14-way image classification set "roboflowIsoObj_Clip" from GitHub (jadetangyy0820/CLIP); label vocabulary: 11111-Egg, 22222-Banana, 33333-Butter, 4157005670-almondmilk, 44444-DietCoke, 55555-Coke, 7874222803-sugar, almond, banana, butter, coke, dietcoke, egg, sugar.

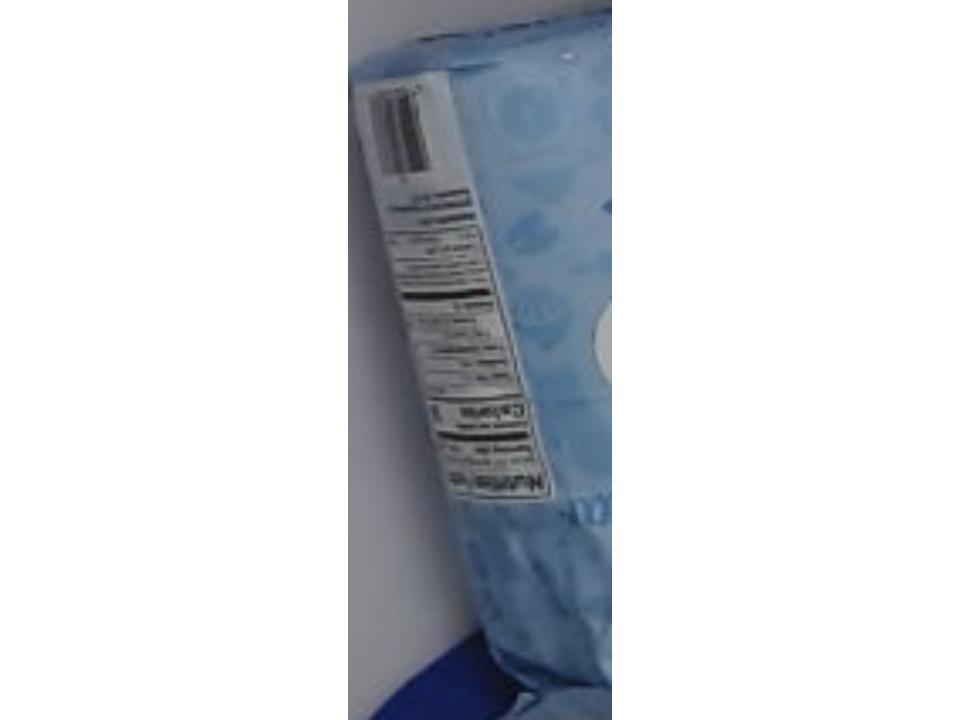
Label: 7874222803-sugar

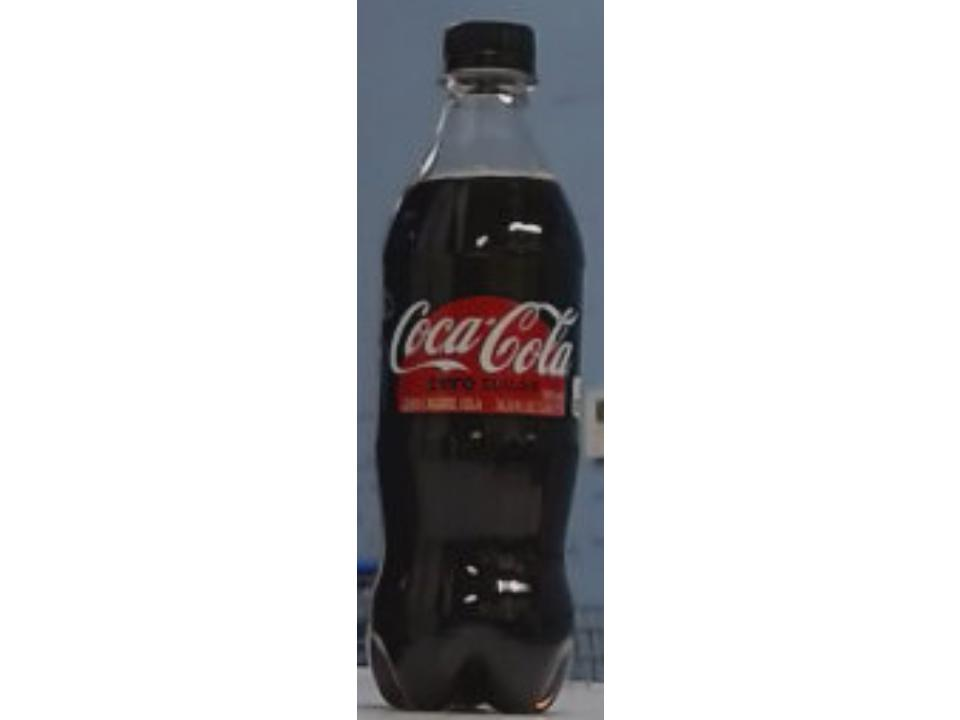
Label: 55555-Coke

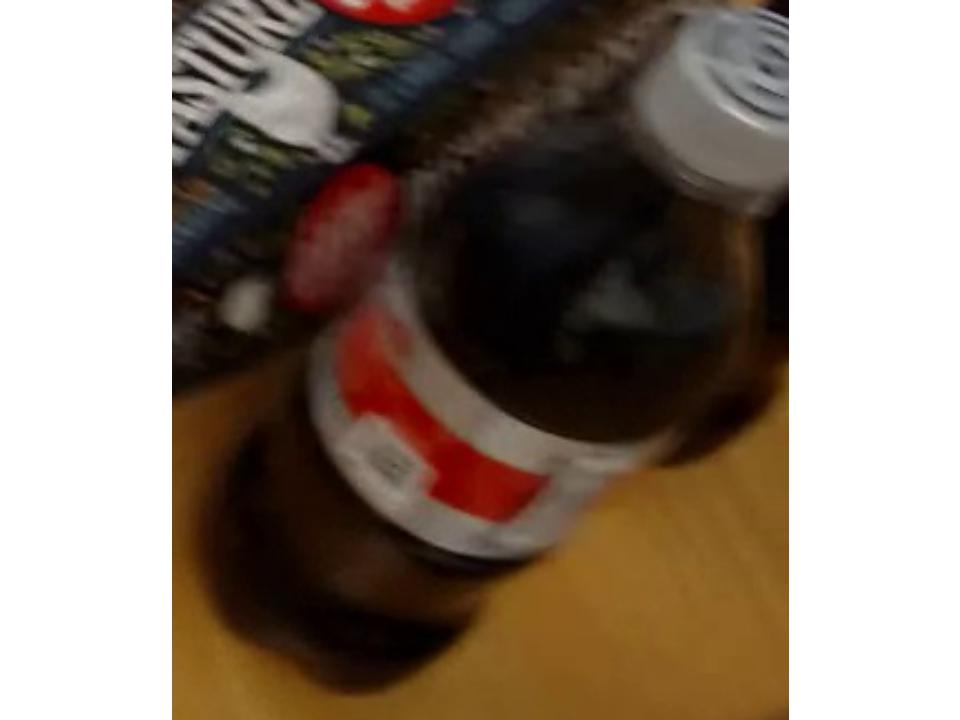
Label: 44444-DietCoke

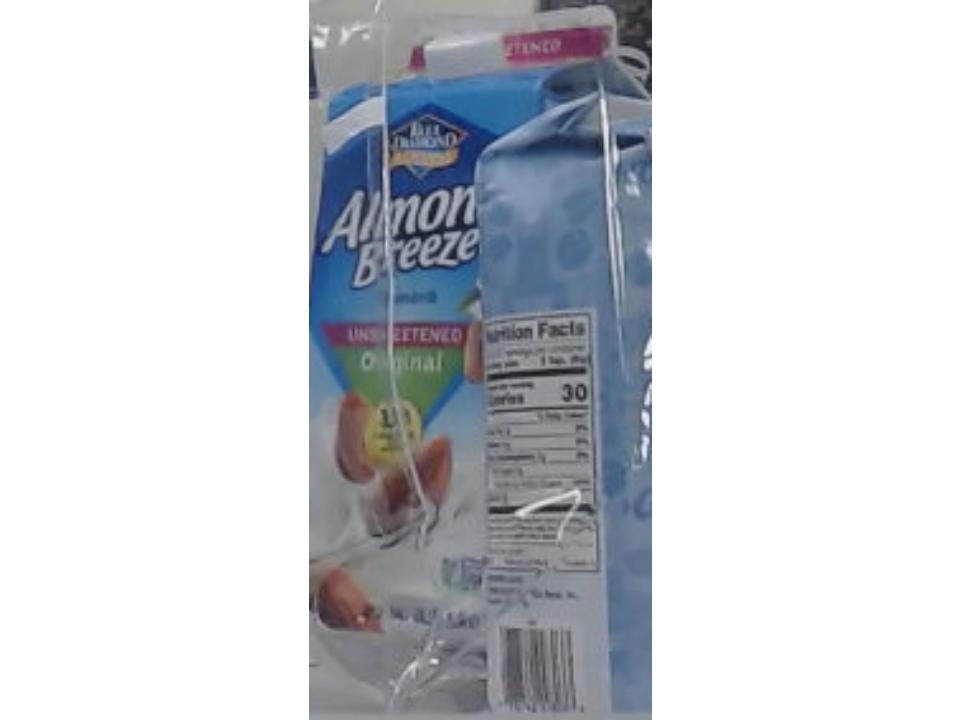
Label: 4157005670-almondmilk

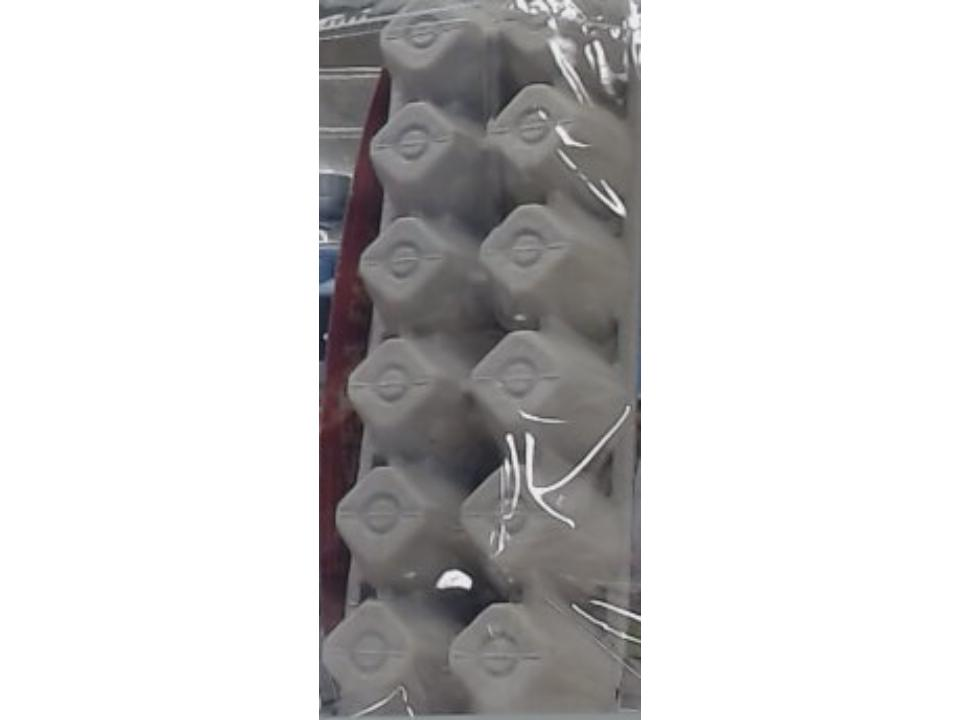
Label: 11111-Egg

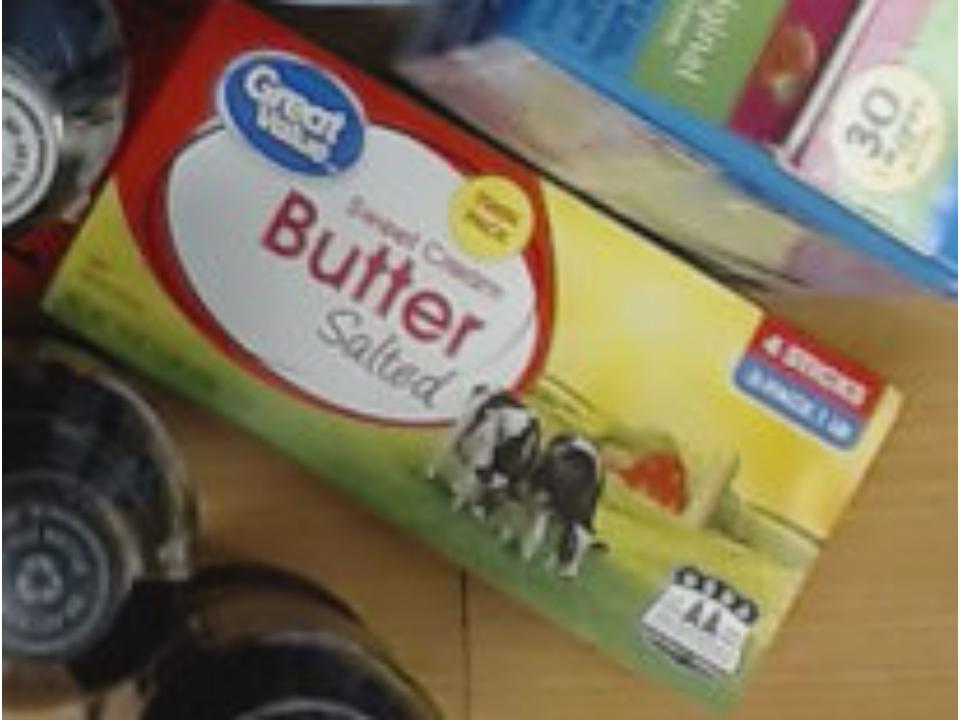
Label: 33333-Butter
